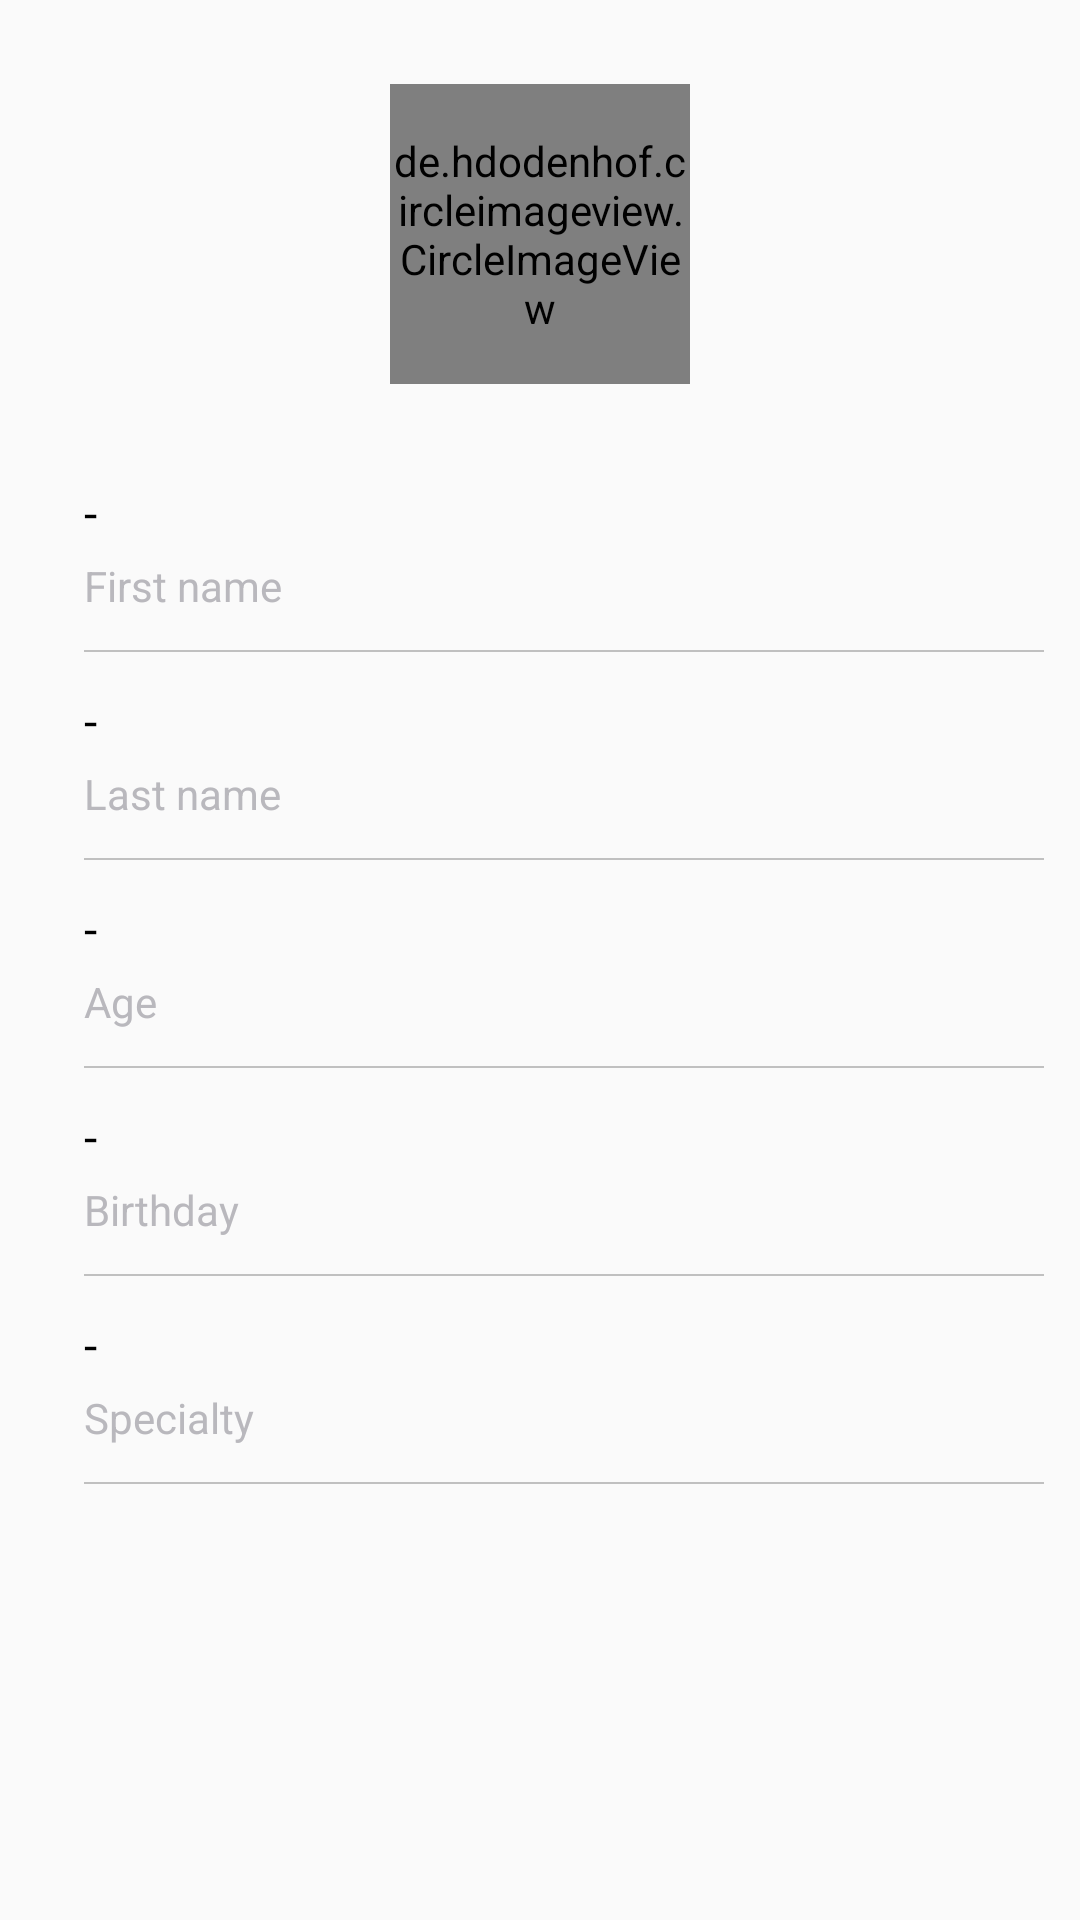

Produce the Android XML layout that renders to this screen, including the resource entries it uses.
<!-- AndroidManifest.xml: application theme AppTheme -->
<!-- res/layout/fragment_desc_worker.xml -->
<?xml version="1.0" encoding="utf-8"?>
<androidx.constraintlayout.widget.ConstraintLayout xmlns:android="http://schemas.android.com/apk/res/android"
    xmlns:app="http://schemas.android.com/apk/res-auto"
    xmlns:tools="http://schemas.android.com/tools"
    android:layout_width="match_parent"
    android:layout_height="match_parent"
    android:padding="12dp">

    <de.hdodenhof.circleimageview.CircleImageView
        android:id="@+id/avatar_circle_image_view"
        android:layout_width="100dp"
        android:layout_height="100dp"
        android:layout_marginTop="16dp"
        app:layout_constraintEnd_toEndOf="parent"
        app:layout_constraintStart_toStartOf="parent"
        app:layout_constraintTop_toTopOf="parent"
        tools:src="@tools:sample/avatars" />

    <TextView
        android:id="@+id/first_name_text_view"
        style="@style/WorkerInfoName"
        android:text="@string/first_name"
        app:layout_constraintStart_toStartOf="@+id/value_first_name_text_view"
        app:layout_constraintTop_toBottomOf="@+id/value_first_name_text_view" />

    <TextView
        android:id="@+id/last_name_text_view"
        style="@style/WorkerInfoName"
        android:text="@string/last_name"
        app:layout_constraintStart_toStartOf="@+id/value_last_name_text_view"
        app:layout_constraintTop_toBottomOf="@+id/value_last_name_text_view" />

    <TextView
        android:id="@+id/age_text_view"
        style="@style/WorkerInfoName"
        android:text="@string/age"
        app:layout_constraintStart_toStartOf="@+id/value_age_text_view"
        app:layout_constraintTop_toBottomOf="@+id/value_age_text_view" />

    <TextView
        android:id="@+id/birthday_name_text_view"
        style="@style/WorkerInfoName"
        android:text="@string/birthday"
        app:layout_constraintStart_toStartOf="@+id/value_birthday_text_view"
        app:layout_constraintTop_toBottomOf="@+id/value_birthday_text_view" />

    <TextView
        android:id="@+id/special_text_view"
        style="@style/WorkerInfoName"
        android:text="@string/specialty"
        app:layout_constraintStart_toStartOf="@+id/value_special_text_view"
        app:layout_constraintTop_toBottomOf="@+id/value_special_text_view" />

    <TextView
        android:id="@+id/value_first_name_text_view"
        style="@style/WorkerInfoValue"
        android:layout_marginStart="16dp"
        android:layout_marginLeft="16dp"
        android:layout_marginTop="32dp"
        app:layout_constraintStart_toStartOf="parent"
        app:layout_constraintTop_toBottomOf="@+id/avatar_circle_image_view" />

    <TextView
        android:id="@+id/value_last_name_text_view"
        style="@style/WorkerInfoValue"
        app:layout_constraintStart_toStartOf="@+id/horizontal_line1"
        app:layout_constraintTop_toBottomOf="@+id/horizontal_line1" />

    <TextView
        android:id="@+id/value_age_text_view"
        style="@style/WorkerInfoValue"
        app:layout_constraintStart_toStartOf="@+id/horizontal_line2"
        app:layout_constraintTop_toBottomOf="@+id/horizontal_line2" />

    <TextView
        android:id="@+id/value_birthday_text_view"
        style="@style/WorkerInfoValue"
        app:layout_constraintStart_toStartOf="@+id/horizontal_line3"
        app:layout_constraintTop_toBottomOf="@+id/horizontal_line3" />

    <TextView
        android:id="@+id/value_special_text_view"
        style="@style/WorkerInfoValue"
        app:layout_constraintStart_toStartOf="@+id/horizontal_line4"
        app:layout_constraintTop_toBottomOf="@+id/horizontal_line4" />

    <View
        android:id="@+id/horizontal_line1"
        style="@style/Line"
        app:layout_constraintEnd_toEndOf="parent"
        app:layout_constraintStart_toStartOf="parent"
        app:layout_constraintTop_toBottomOf="@+id/first_name_text_view" />

    <View
        android:id="@+id/horizontal_line2"
        style="@style/Line"
        app:layout_constraintEnd_toEndOf="parent"
        app:layout_constraintStart_toStartOf="parent"
        app:layout_constraintTop_toBottomOf="@+id/last_name_text_view" />

    <View
        android:id="@+id/horizontal_line3"
        style="@style/Line"
        app:layout_constraintEnd_toEndOf="parent"
        app:layout_constraintHorizontal_bias="0.0"
        app:layout_constraintStart_toStartOf="parent"
        app:layout_constraintTop_toBottomOf="@+id/age_text_view" />

    <View
        android:id="@+id/horizontal_line4"
        style="@style/Line"
        app:layout_constraintEnd_toEndOf="parent"
        app:layout_constraintHorizontal_bias="0.0"
        app:layout_constraintStart_toStartOf="parent"
        app:layout_constraintTop_toBottomOf="@+id/birthday_name_text_view" />

    <View
        android:id="@+id/horizontal_line5"
        style="@style/Line"
        app:layout_constraintEnd_toEndOf="parent"
        app:layout_constraintStart_toStartOf="parent"
        app:layout_constraintTop_toBottomOf="@+id/special_text_view" />

</androidx.constraintlayout.widget.ConstraintLayout>
<!-- resources referenced by this layout -->
<resources>
  <string name="age">Age</string>
  <string name="birthday">Birthday</string>
  <string name="first_name">First name</string>
  <string name="last_name">Last name</string>
  <string name="specialty">Specialty</string>
  <style name="Line">
          <item name="android:layout_width">match_parent</item>
          <item name="android:layout_height">0.5dp</item>
          <item name="android:layout_marginLeft">16dp</item>
          <item name="android:layout_marginTop">12dp</item>
          <item name="android:background">#c0c0c0</item>
      </style>
  <style name="WorkerInfoName">
          <item name="android:layout_width">wrap_content</item>
          <item name="android:layout_height">wrap_content</item>
          <item name="android:layout_marginTop">4dp</item>
          <item name="android:textColor">#b9b8bd</item>
      </style>
  <style name="WorkerInfoValue">
          <item name="android:layout_width">wrap_content</item>
          <item name="android:layout_height">wrap_content</item>
          <item name="android:layout_marginTop">12dp</item>
          <item name="android:text">@string/empty_value</item>
          <item name="android:textColor">#000</item>
          <item name="android:textSize">16sp</item>
      </style>
  <style name="AppTheme" parent="Theme.AppCompat.Light.NoActionBar">
          
          <item name="colorPrimary">@color/colorPrimary</item>
          <item name="colorPrimaryDark">@color/colorPrimaryDark</item>
          <item name="colorAccent">@color/colorAccent</item>
      </style>
  <string name="empty_value">-</string>
  <color name="colorPrimary">#6200EE</color>
  <color name="colorPrimaryDark">#3700B3</color>
  <color name="colorAccent">#03DAC5</color>
</resources>
